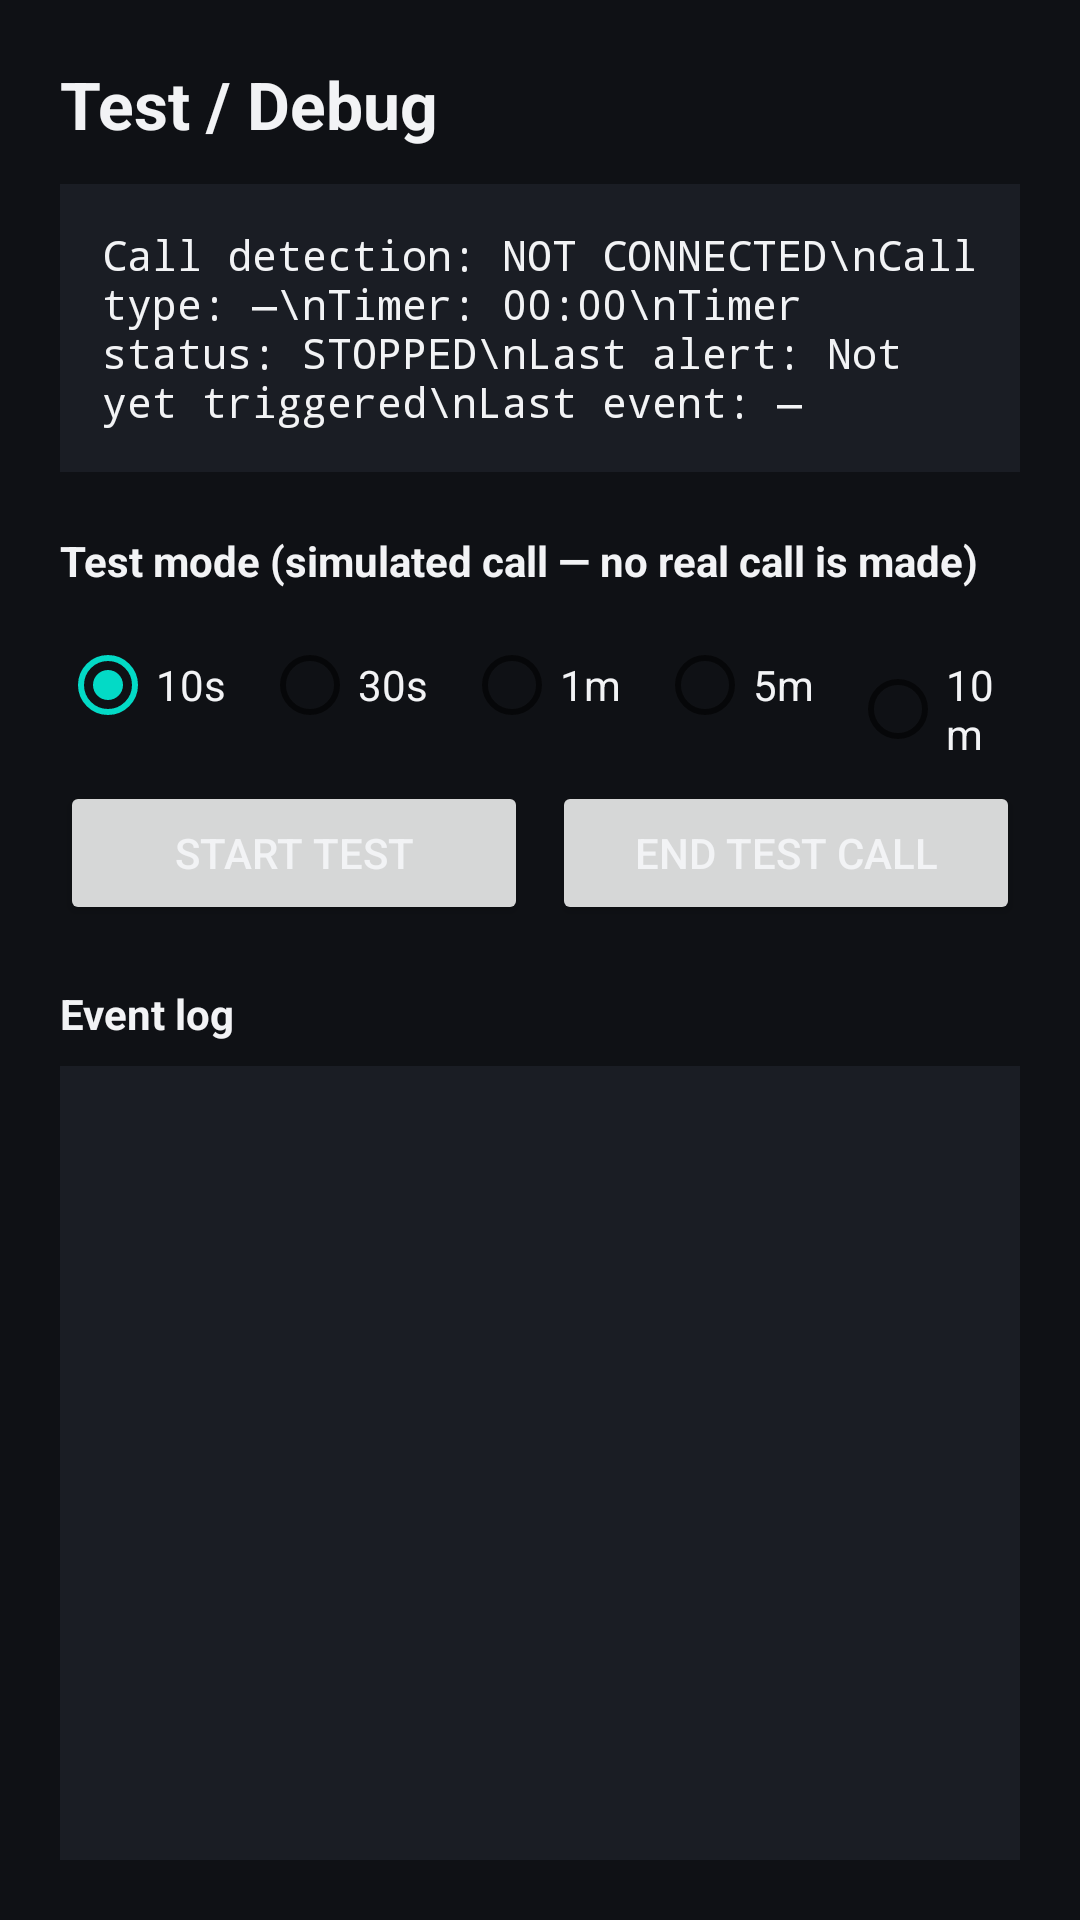

Write the Android layout XML for this screen, with the resource values it uses.
<!-- AndroidManifest.xml: application theme Theme.CallTimer -->
<!-- res/layout/activity_test.xml -->
<?xml version="1.0" encoding="utf-8"?>
<LinearLayout xmlns:android="http://schemas.android.com/apk/res/android"
    android:layout_width="match_parent"
    android:layout_height="match_parent"
    android:background="@color/background"
    android:orientation="vertical"
    android:padding="20dp">

    <TextView
        android:layout_width="wrap_content"
        android:layout_height="wrap_content"
        android:text="Test / Debug"
        android:textColor="@color/text_primary"
        android:textSize="22sp"
        android:textStyle="bold" />

    <TextView
        android:id="@+id/debugFields"
        android:layout_width="match_parent"
        android:layout_height="wrap_content"
        android:layout_marginTop="12dp"
        android:background="@color/surface"
        android:fontFamily="monospace"
        android:padding="14dp"
        android:text="Call detection: NOT CONNECTED\nCall type: —\nTimer: 00:00\nTimer status: STOPPED\nLast alert: Not yet triggered\nLast event: —"
        android:textColor="@color/text_primary" />

    <TextView
        android:layout_width="wrap_content"
        android:layout_height="wrap_content"
        android:layout_marginTop="20dp"
        android:text="Test mode (simulated call — no real call is made)"
        android:textColor="@color/text_primary"
        android:textStyle="bold" />

    <RadioGroup
        android:id="@+id/testDurationGroup"
        android:layout_width="match_parent"
        android:layout_height="wrap_content"
        android:layout_marginTop="8dp"
        android:orientation="horizontal">

        <RadioButton android:id="@+id/test10s" android:layout_width="wrap_content" android:layout_height="wrap_content" android:checked="true" android:text="10s" android:textColor="@color/text_primary" />
        <RadioButton android:id="@+id/test30s" android:layout_width="wrap_content" android:layout_height="wrap_content" android:layout_marginStart="12dp" android:text="30s" android:textColor="@color/text_primary" />
        <RadioButton android:id="@+id/test1m" android:layout_width="wrap_content" android:layout_height="wrap_content" android:layout_marginStart="12dp" android:text="1m" android:textColor="@color/text_primary" />
        <RadioButton android:id="@+id/test5m" android:layout_width="wrap_content" android:layout_height="wrap_content" android:layout_marginStart="12dp" android:text="5m" android:textColor="@color/text_primary" />
        <RadioButton android:id="@+id/test10m" android:layout_width="wrap_content" android:layout_height="wrap_content" android:layout_marginStart="12dp" android:text="10m" android:textColor="@color/text_primary" />
    </RadioGroup>

    <LinearLayout
        android:layout_width="match_parent"
        android:layout_height="wrap_content"
        android:layout_marginTop="8dp"
        android:orientation="horizontal">

        <Button
            android:id="@+id/startTestButton"
            android:layout_width="0dp"
            android:layout_height="wrap_content"
            android:layout_weight="1"
            android:text="START TEST" />

        <Button
            android:id="@+id/endTestButton"
            android:layout_width="0dp"
            android:layout_height="wrap_content"
            android:layout_marginStart="8dp"
            android:layout_weight="1"
            android:text="End Test Call" />
    </LinearLayout>

    <TextView
        android:layout_width="wrap_content"
        android:layout_height="wrap_content"
        android:layout_marginTop="20dp"
        android:text="Event log"
        android:textColor="@color/text_primary"
        android:textStyle="bold" />

    <ScrollView
        android:layout_width="match_parent"
        android:layout_height="0dp"
        android:layout_marginTop="8dp"
        android:layout_weight="1"
        android:background="@color/surface">

        <TextView
            android:id="@+id/eventLogText"
            android:layout_width="match_parent"
            android:layout_height="wrap_content"
            android:fontFamily="monospace"
            android:padding="12dp"
            android:text=""
            android:textColor="@color/text_secondary"
            android:textSize="12sp" />
    </ScrollView>

</LinearLayout>
<!-- resources referenced by this layout -->
<resources>
  <color name="background">#0F1115</color>
  <color name="surface">#1A1D24</color>
  <color name="text_primary">#F2F3F5</color>
  <color name="text_secondary">#9BA1AC</color>
  <style name="Theme.CallTimer" parent="Theme.MaterialComponents.DayNight.NoActionBar">
          <item name="colorPrimary">@color/primary</item>
          <item name="android:windowBackground">@color/background</item>
          <item name="android:textColorPrimary">@color/text_primary</item>
      </style>
  <color name="primary">#4C8DFF</color>
</resources>
